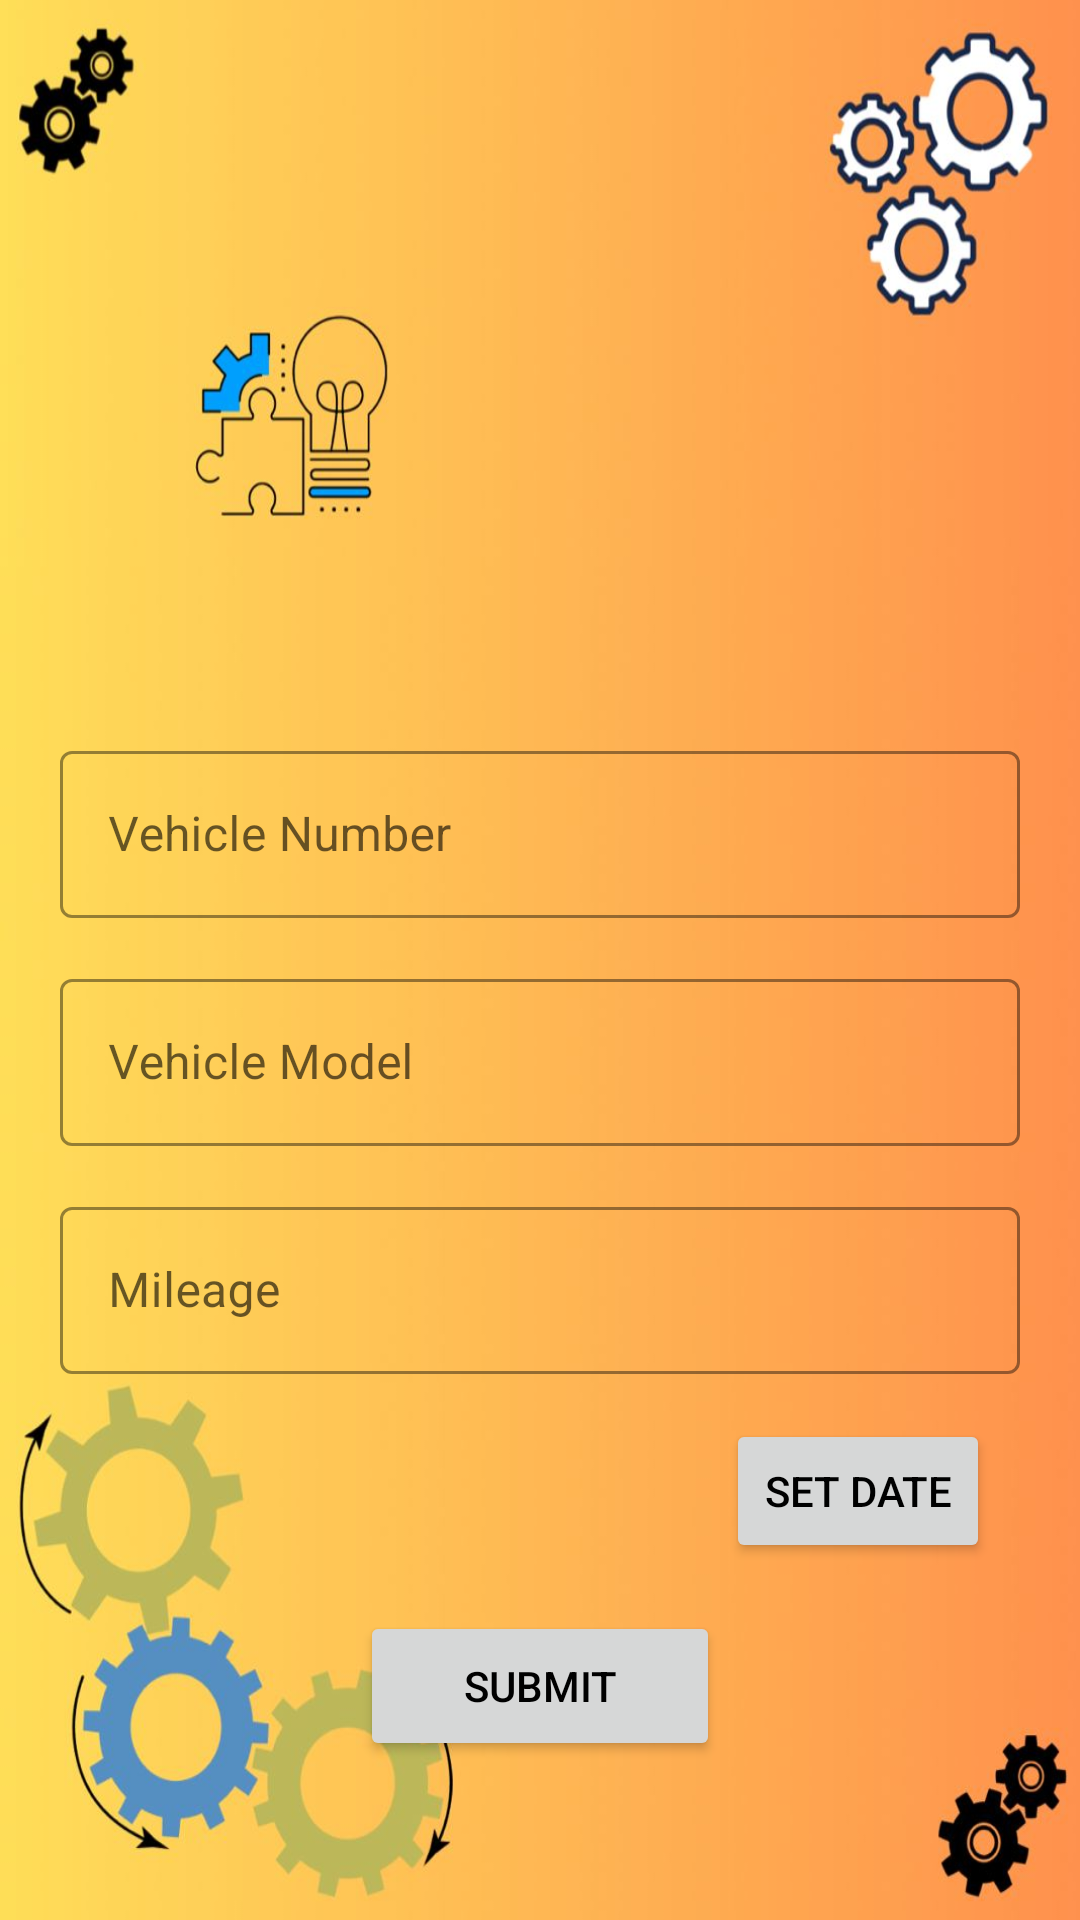

Write the Android layout XML for this screen, with the resource values it uses.
<!-- AndroidManifest.xml: application theme Theme.SubbaiahMultiBrandAuto -->
<!-- res/layout/activity_add_new_vehicle.xml -->
<?xml version="1.0" encoding="utf-8"?>
<layout xmlns:android="http://schemas.android.com/apk/res/android"
    xmlns:app="http://schemas.android.com/apk/res-auto"
    xmlns:tools="http://schemas.android.com/tools"
>
        <androidx.constraintlayout.widget.ConstraintLayout
            android:layout_width="match_parent"
            android:background="@drawable/add_new_details_background"
            android:layout_height="match_parent">

            <LinearLayout
                android:id="@+id/linearLayout"
                android:layout_width="match_parent"
                android:layout_height="wrap_content"
                app:layout_constraintTop_toTopOf="parent"
                app:layout_constraintStart_toStartOf="parent"
                app:layout_constraintEnd_toEndOf="parent"
                android:layout_marginTop="230dp"
                android:layout_marginBottom="20dp"
                android:orientation="vertical">

                <com.google.android.material.textfield.TextInputLayout
                    android:id="@+id/vehiNo"
                    style="@style/Widget.MaterialComponents.TextInputLayout.OutlinedBox"
                    android:layout_width="match_parent"
                    android:layout_height="wrap_content"
                    android:layout_marginTop="15dp"
                    android:layout_marginBottom="15dp"
                    android:hint="Vehicle Number"
                    android:paddingLeft="20dp"
                    android:paddingRight="20dp"
                    app:hintTextColor="@color/black"
                    app:boxStrokeColor="@color/black"
                    app:helperTextTextColor="@color/white"

                    app:counterTextColor="@color/black">

                    <com.google.android.material.textfield.TextInputEditText
                        android:id="@+id/vehicleNum"
                        android:layout_width="match_parent"
                        android:layout_height="wrap_content"
                        android:inputType="textCapCharacters"
                        android:textColor="@color/black" />
                </com.google.android.material.textfield.TextInputLayout>


                
                <com.google.android.material.textfield.TextInputLayout
                    android:id="@+id/vehMod"
                    style="@style/Widget.MaterialComponents.TextInputLayout.OutlinedBox"
                    android:layout_width="match_parent"
                    android:layout_height="wrap_content"
                    android:layout_marginBottom="15dp"
                    android:hint="Vehicle Model"
                    android:paddingLeft="20dp"
                    android:paddingRight="20dp"
                    app:hintTextColor="@color/black"
                    app:boxStrokeColor="@color/black"
                    app:counterTextColor="@color/black">

                    <com.google.android.material.textfield.TextInputEditText
                        android:id="@+id/vehicleMod"
                        android:layout_width="match_parent"
                        android:layout_height="wrap_content"
                        android:inputType="textCapCharacters"
                        android:textColor="@color/black" />

                </com.google.android.material.textfield.TextInputLayout>


                
                <com.google.android.material.textfield.TextInputLayout
                    android:id="@+id/mile"
                    style="@style/Widget.MaterialComponents.TextInputLayout.OutlinedBox"
                    android:layout_width="match_parent"
                    android:layout_height="wrap_content"
                    android:layout_marginBottom="15dp"
                    android:hint="Mileage"
                    android:paddingLeft="20dp"
                    android:paddingRight="20dp"
                    app:hintTextColor="@color/black"
                    app:boxStrokeColor="@color/black"
                    app:counterTextColor="@color/black">

                    <com.google.android.material.textfield.TextInputEditText
                        android:id="@+id/mileage"
                        android:layout_width="match_parent"
                        android:layout_height="wrap_content"
                        android:inputType="number"
                        android:textColor="@color/black"/>
                </com.google.android.material.textfield.TextInputLayout>
            </LinearLayout>

            <TextView
                android:id="@+id/dataSet"
                android:layout_width="wrap_content"
                android:layout_height="wrap_content"
                android:textColor="@color/black"
                app:layout_constraintEnd_toStartOf="@+id/setDateBtn"
                app:layout_constraintTop_toTopOf="@+id/setDateBtn"
                android:layout_marginRight="50dp"
                app:layout_constraintBottom_toBottomOf="@+id/setDateBtn"
                />

            <Button
                android:id="@+id/setDateBtn"
                android:layout_width="wrap_content"
                android:layout_height="wrap_content"
                android:text="Set Date"
                android:textColor="@color/black"
                android:layout_marginEnd="30dp"
                app:layout_constraintTop_toBottomOf="@+id/linearLayout"
                app:layout_constraintEnd_toEndOf="@id/linearLayout"/>

            <Button
                android:id="@+id/submitBtn"
                android:layout_width="120dp"
                android:layout_height="50dp"
                android:gravity="center"
                android:text="Submit"
                android:layout_marginTop="16dp"
                android:textColor="@color/black"
                app:layout_constraintEnd_toEndOf="@+id/linearLayout"
                app:layout_constraintStart_toStartOf="@+id/linearLayout"
                app:layout_constraintTop_toBottomOf="@+id/setDateBtn" />


            <RelativeLayout
                android:id="@+id/rlLoader"
                android:layout_width="match_parent"
                android:layout_height="match_parent"
                android:background="#cc000000"
                android:clickable="true"
                android:visibility="gone">

                <ProgressBar
                    android:id="@+id/progressBarSmall"
                    style="?android:attr/progressBarStyleSmall"
                    android:layout_width="wrap_content"
                    android:layout_height="wrap_content"
                    android:layout_centerInParent="true"
                    android:layout_gravity="center"
                    android:background="@android:color/transparent"
                    android:indeterminate="true"
                    android:indeterminateTint="@color/white"
                    android:progressTint="@color/white"
                    android:visibility="visible" />

                <TextView
                    android:layout_width="wrap_content"
                    android:layout_height="wrap_content"
                    android:layout_below="@id/progressBarSmall"
                    android:layout_centerHorizontal="true"
                    android:gravity="center"
                    android:padding="5dp"
                    android:text="Loading"
                    android:textColor="@android:color/white" />

            </RelativeLayout>
        </androidx.constraintlayout.widget.ConstraintLayout>
</layout>
<!-- resources referenced by this layout -->
<resources>
  <color name="black">#FF000000</color>
  <color name="white">#FFFFFFFF</color>
  <!-- drawable add_new_details_background: jpeg bitmap (drawable, 55556 bytes) -->
  <style name="Theme.SubbaiahMultiBrandAuto" parent="Theme.MaterialComponents.DayNight.NoActionBar">
          
          <item name="colorPrimary">@color/white</item>
          <item name="colorPrimaryVariant">@color/purple_700</item>
          <item name="colorOnPrimary">@color/white</item>
          
          <item name="colorSecondary">@color/teal_200</item>
          <item name="colorSecondaryVariant">@color/teal_700</item>
          <item name="colorOnSecondary">@color/black</item>
          
          <item name="android:statusBarColor">?attr/colorPrimaryVariant</item>
          
      </style>
  <color name="purple_700">#FF3700B3</color>
  <color name="teal_200">#FF03DAC5</color>
  <color name="teal_700">#FF018786</color>
</resources>
